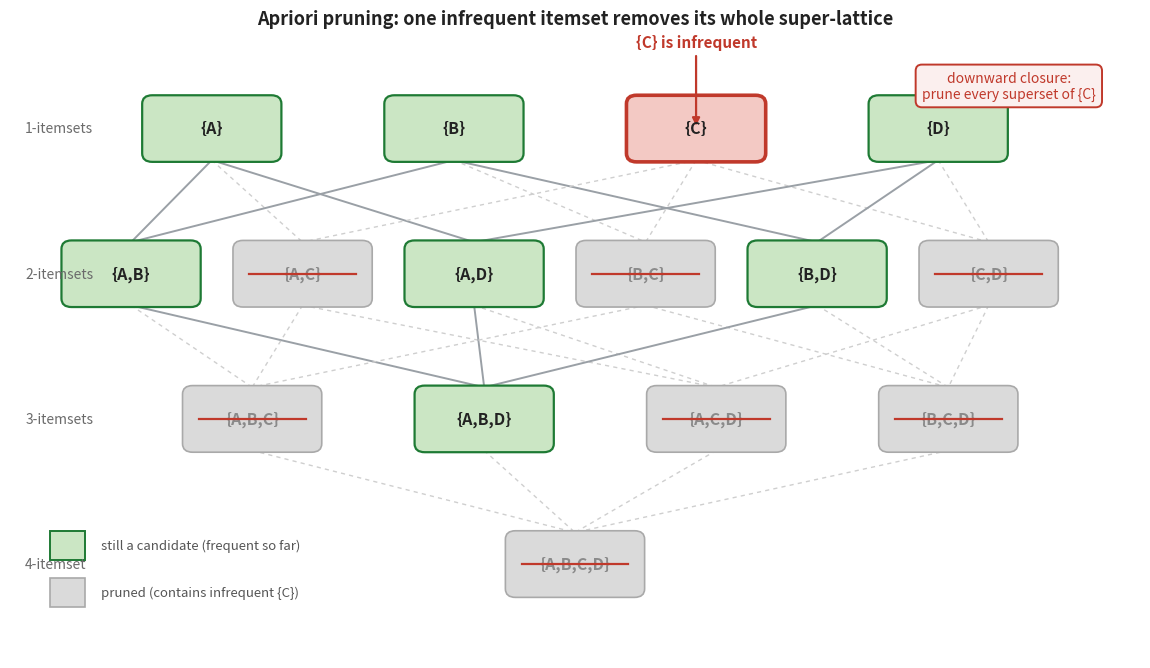

This figure's Python source: (Note: this script raises an exception after producing the figure.)
"""Generate the Apriori downward-closure lattice for other/itemset-mining.md.

The full subset lattice over four items {A, B, C, D}, drawn level by level from
singletons (top) down to the full set ABCD (bottom). Singleton {C} is marked
infrequent (red); by the downward-closure / anti-monotonicity property EVERY
superset of {C} is therefore infrequent too, so all of them are greyed out and
struck through -- the pruning that makes Apriori tractable. The surviving
candidates (those containing no infrequent subset) stay green.

The pruned set is computed here ("C" in the itemset label), not hand-listed, so
the picture cannot drift out of sync.

Run:  python make_apriori_lattice.py
Writes: ../apriori-lattice.png
"""
import os
import matplotlib
matplotlib.use("Agg")
import matplotlib.pyplot as plt
from matplotlib.patches import FancyBboxPatch, Rectangle

# ---- lattice definition ---------------------------------------------------
levels = {
    1: ["A", "B", "C", "D"],
    2: ["AB", "AC", "AD", "BC", "BD", "CD"],
    3: ["ABC", "ABD", "ACD", "BCD"],
    4: ["ABCD"],
}
INFREQ = "C"                       # the itemset declared infrequent

# hand-placed x positions per level; y decreases as sets grow
xpos = {
    1: [2.0, 4.4, 6.8, 9.2],
    2: [1.2, 2.9, 4.6, 6.3, 8.0, 9.7],
    3: [2.4, 4.7, 7.0, 9.3],
    4: [5.6],
}
ylev = {1: 6.4, 2: 4.7, 3: 3.0, 4: 1.3}

pos = {}
for lvl, sets in levels.items():
    for s, x in zip(sets, xpos[lvl]):
        pos[s] = (x, ylev[lvl])


def is_pruned(s):
    return s != INFREQ and INFREQ in s      # a proper superset of {C}


# ---- colors ---------------------------------------------------------------
GREEN, GREY = "#CBE6C4", "#DADADA"
RED_FILL, RED = "#F3C9C4", "#C0392B"
EDGE, TXT, WIN = "#4A4A4A", "#222222", "#1E7A34"

BW, BH = 1.34, 0.74          # box width / height

fig, ax = plt.subplots(figsize=(11.6, 6.8))
ax.set_xlim(0, 11.2)
ax.set_ylim(0.2, 7.6)
ax.axis("off")


def differ_by_one(a, b):
    """True if set b (larger) is a's superset with exactly one extra element."""
    return len(b) == len(a) + 1 and all(ch in b for ch in a)


# ---- edges (subset -> superset), drawn first so boxes sit on top ----------
for lvl in (1, 2, 3):
    for a in levels[lvl]:
        for b in levels[lvl + 1]:
            if differ_by_one(a, b):
                x0, y0 = pos[a]
                x1, y1 = pos[b]
                pruned_edge = is_pruned(a) or is_pruned(b) or a == INFREQ
                ax.plot([x0, x1], [y0 - BH / 2, y1 + BH / 2],
                        color="#CFCFCF" if pruned_edge else "#9AA0A6",
                        lw=1.0 if pruned_edge else 1.4,
                        ls=(0, (3, 3)) if pruned_edge else "-", zorder=1)

# ---- boxes ----------------------------------------------------------------
for s, (x, y) in pos.items():
    if s == INFREQ:
        fc, ec, lw = RED_FILL, RED, 2.6
    elif is_pruned(s):
        fc, ec, lw = GREY, "#A9A9A9", 1.2
    else:
        fc, ec, lw = GREEN, WIN, 1.6
    box = FancyBboxPatch((x - BW / 2, y - BH / 2), BW, BH,
                         boxstyle="round,pad=0.02,rounding_size=0.10",
                         facecolor=fc, edgecolor=ec, lw=lw, zorder=3)
    ax.add_patch(box)
    label = "{" + ",".join(s) + "}"
    tcol = "#8A8A8A" if is_pruned(s) else TXT
    ax.text(x, y, label, ha="center", va="center", fontsize=11.5,
            fontweight="bold", color=tcol, zorder=4)
    if is_pruned(s):                      # strike-through bar
        ax.plot([x - BW / 2 + 0.14, x + BW / 2 - 0.14], [y, y],
                color=RED, lw=1.6, zorder=5)

# ---- level labels on the left ---------------------------------------------
names = {1: "1-itemsets", 2: "2-itemsets", 3: "3-itemsets", 4: "4-itemset"}
for lvl, y in ylev.items():
    ax.text(0.15, y, names[lvl], ha="left", va="center", fontsize=10,
            color="#6B6B6B", style="italic")

# ---- annotations ----------------------------------------------------------
ax.annotate("{C} is infrequent", xy=pos["C"], xytext=(6.8, 7.35),
            ha="center", fontsize=11, color=RED, fontweight="bold",
            arrowprops=dict(arrowstyle="-|>", color=RED, lw=1.6))

ax.text(9.9, 6.9,
        "downward closure:\nprune every superset of {C}",
        ha="center", va="center", fontsize=10, color=RED,
        bbox=dict(boxstyle="round,pad=0.45", fc="#FBEFEE", ec=RED, lw=1.4))

# legend
lx, ly = 0.4, 1.35
ax.add_patch(Rectangle((lx, ly), 0.34, 0.34, facecolor=GREEN, edgecolor=WIN, lw=1.4))
ax.text(lx + 0.5, ly + 0.17, "still a candidate (frequent so far)", va="center",
        fontsize=9.5, color="#555")
ax.add_patch(Rectangle((lx, ly - 0.55), 0.34, 0.34, facecolor=GREY, edgecolor="#A9A9A9", lw=1.2))
ax.text(lx + 0.5, ly - 0.38, "pruned (contains infrequent {C})", va="center",
        fontsize=9.5, color="#555")

ax.set_title("Apriori pruning: one infrequent itemset removes its whole "
             "super-lattice",
             fontsize=13, fontweight="bold", color=TXT, y=0.99)

fig.patch.set_facecolor("white")
fig.tight_layout()
out = os.path.join(os.path.dirname(__file__), "..", "apriori-lattice.png")
fig.savefig(out, dpi=110, bbox_inches="tight", facecolor="white")
print("wrote", os.path.abspath(out))
print("pruned:", sorted(s for s in pos if is_pruned(s)))
print("kept  :", sorted(s for s in pos if not is_pruned(s) and s != INFREQ))
